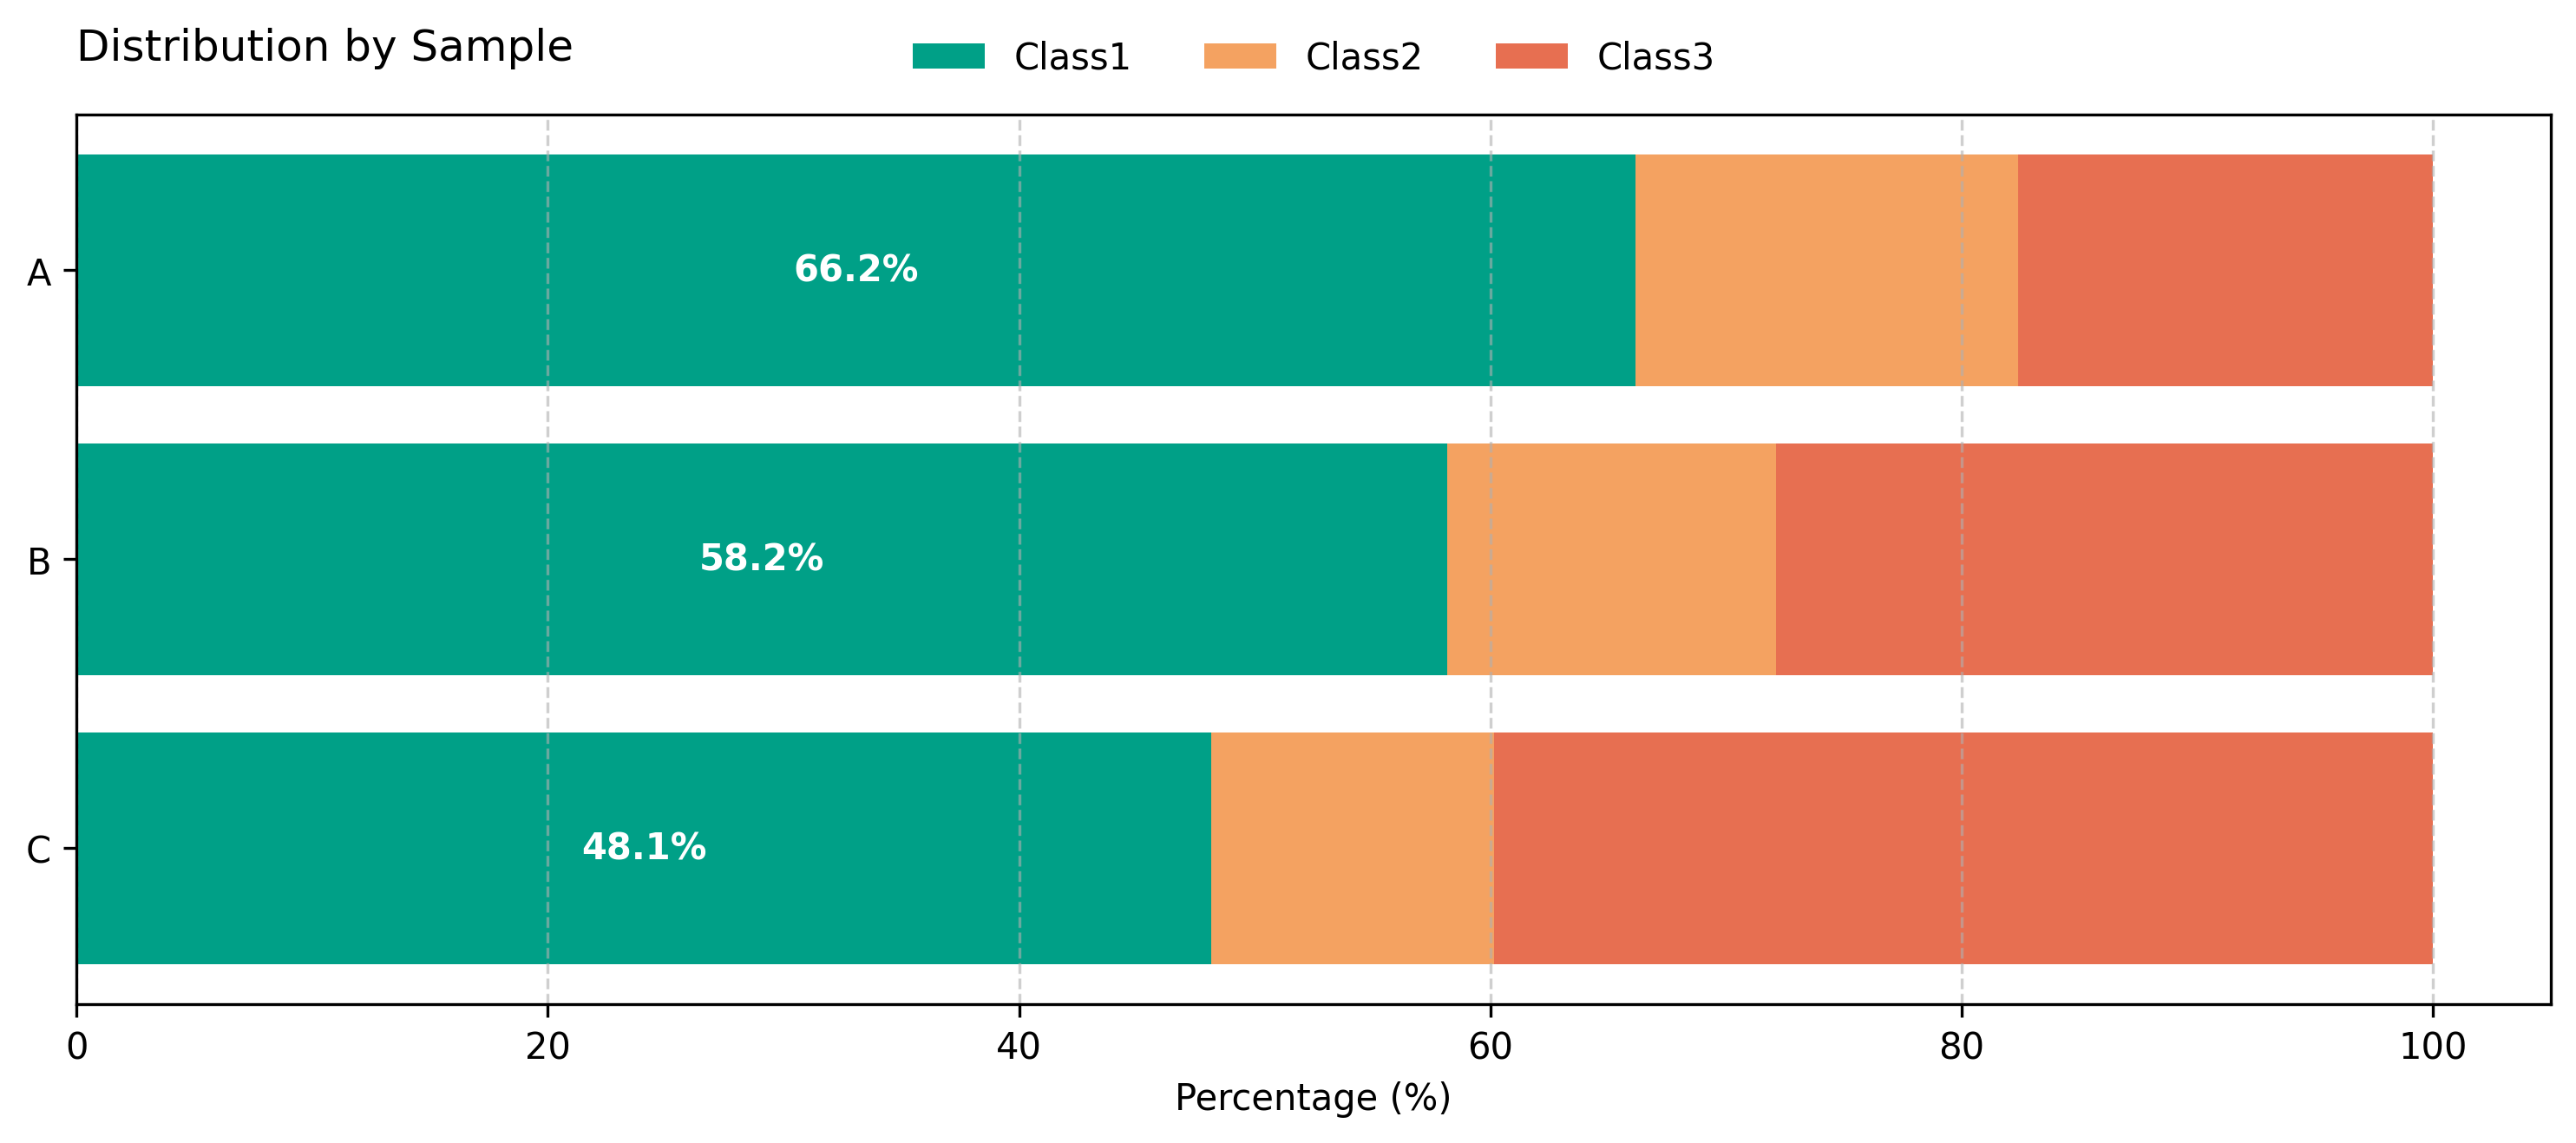

Write the Python code that produced this figure.
# 导入 matplotlib 的 pyplot 模块，用于绘图
import matplotlib.pyplot as plt
# 导入 pandas，用于数据组织和处理
import pandas as pd

# ==================== 数据准备 ====================

# 创建数据字典，包含样本名称（Sample）以及两个已知的百分比列
data = {
    'Sample': ['A', 'B', 'C'],
    # 注意：原表格中的 Class3 列实际是 Class1 的比例
    'Class1': [66.17, 58.16, 48.15],
    'Class2': [16.24, 13.95, 11.99],
    'Class3': [17.58, 27.87, 39.85],
}
# 将字典转换为 DataFrame 以便后续计算
df = pd.DataFrame(data)
# # 计算 Class3 作为剩余比例（100% 减去 Class1 和 Class2）
# df['Class3'] = 100 - df['Class1'] - df['Class2']

# ==================== 颜色定义 ====================

# 定义三个类别对应的颜色（十六进制色码）
colors = {'Class1': '#00A087',    # 
          'Class2': '#F4A261',  # 
          'Class3': '#E76F51'}   # 

# ==================== 创建图形和坐标轴 ====================

# 创建一个图形 (figure) 和一个坐标轴 (ax)，设置图形尺寸为宽10英寸、高4.5英寸
fig, ax = plt.subplots(figsize=(10, 4.5))

# ==================== 绘制横向堆积条形图 ====================

# 第一段：Class1（深橙色），这是堆积的最左段
# barh 绘制水平条形图，y 为样本名，width 为 Class1 的值
bars_on = ax.barh(df['Sample'], df['Class1'], color=colors['Class1'], label='Class1')

# 第二段：Class2（橙黄色），堆积在 Class1 的右侧
# left 参数指定该段条形图的起始位置为 Class1 的结束位置
bars_near = ax.barh(df['Sample'], df['Class2'],
                    left=df['Class1'],          # 从 Class1 之后开始
                    color=colors['Class2'], label='Class2')

# 第三段：Class3（绿色），堆积在 Class2 的右侧
# left 参数为 Class1 + Class2 之和的位置
bars_off = ax.barh(df['Sample'], df['Class3'],
                    left=df['Class1'] + df['Class2'],  # 从前两段之后开始
                    color=colors['Class3'], label='Class3')

# ==================== 在 Class1 段上添加百分比标注 ====================

# 遍历每个样本，i 为索引（0 开始），on_val 为对应的 Class1 值
for i, on_val in enumerate(df['Class1']):
    # 标注文本置于 Class1 段的中央 (x = on_val/2, y = i)
    # 颜色为白色，加粗，字号 10
    ax.text(on_val / 2, i, f'{on_val:.1f}%',
            va='center', ha='center', fontsize=10,
            color='white', fontweight='bold')

# ==================== 自定义图例 ====================

# 获取当前图例的“句柄”和“标签”（按绘图顺序排列）
handles, labels = ax.get_legend_handles_labels()
# 定义希望显示的图例顺序（Class1, Class2, Class3）
order = ['Class1', 'Class2', 'Class3']
# 根据 order 列表重新组合句柄
new_handles = [handles[labels.index(l)] for l in order]
# 添加图例：置于图上方居中，水平排列 3 列，无边框
ax.legend(new_handles, order,
          loc='upper center',                # 图例定位在上方中间
          bbox_to_anchor=(0.5, 1.12),        # 微调图例垂直位置，避免与标题重叠
          ncol=3, frameon=False)             # 3 列显示，无图例框

# ==================== 标题与坐标轴设置 ====================

# 设置图表标题，loc='left' 使标题左对齐，pad=15 增加标题与图之间的间距
ax.set_title('Distribution by Sample', loc='left', pad=15)
# 设置 x 轴标签
ax.set_xlabel('Percentage (%)')
# 设置 x 轴显示范围，留出一些空白以便标注完整显示
ax.set_xlim(0, 105)
# 反转 y 轴，使第一个样本 CRD 显示在顶部
ax.invert_yaxis()
# 添加 x 轴方向的虚线网格，半透明
ax.xaxis.grid(True, linestyle='--', alpha=0.6)

# ==================== 图表布局与保存 ====================

# 自动调整子图参数，使元素不重叠（尤其考虑标题和图例的调整后）
plt.tight_layout()
# 保存为 PNG 格式，分辨率 300 DPI，裁剪紧贴内容
plt.savefig('Stacked_bar_chart_vertical.png', dpi=300, bbox_inches='tight')
# 保存为 PDF 格式（矢量图），同样裁剪
plt.savefig('Stacked_bar_chart_vertical.pdf', bbox_inches='tight')
# 显示图形（在交互式环境中弹出窗口）
plt.show()
